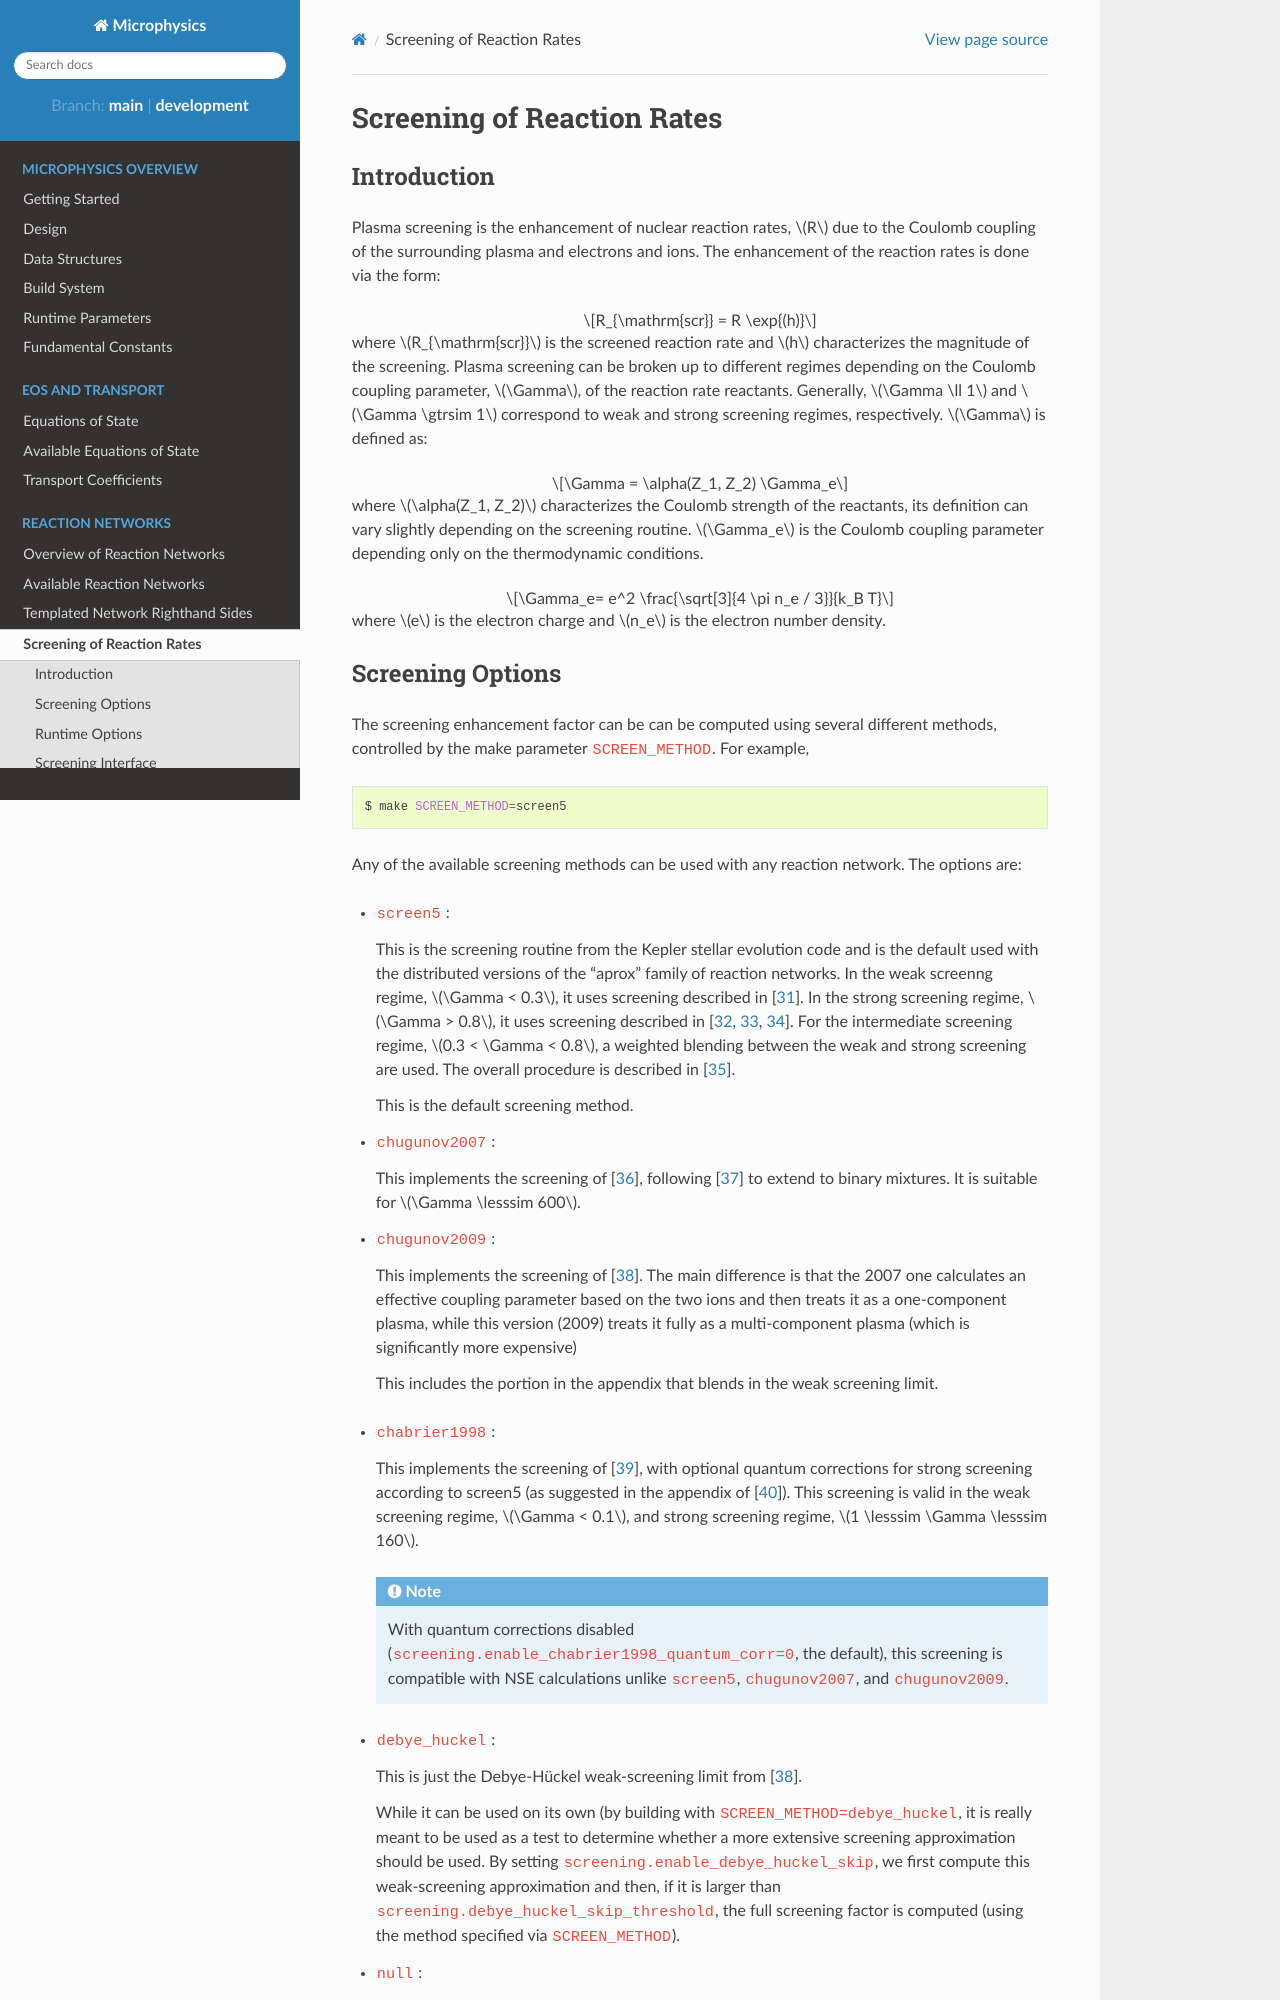

repository: AMReX-Astro/Microphysics · page: docs/screening.html · generator: sphinx

.. _sec:screening:

***************************
Screening of Reaction Rates
***************************

.. index:: SCREEN_METHOD

Introduction
------------

Plasma screening is the enhancement of nuclear reaction rates, :math:`R`
due to the Coulomb coupling of the surrounding plasma and electrons
and ions. The enhancement of the reaction rates is done via the form:

.. math::
   R_{\mathrm{scr}} = R \exp{(h)}

where :math:`R_{\mathrm{scr}}` is the screened reaction rate and :math:`h`
characterizes the magnitude of the screening.
Plasma screening can be broken up to different regimes depending
on the Coulomb coupling parameter, :math:`\Gamma`,
of the reaction rate reactants. Generally, :math:`\Gamma \ll 1` and
:math:`\Gamma \gtrsim 1` correspond to weak and strong screening regimes,
respectively. :math:`\Gamma` is defined as:

.. math::
   \Gamma = \alpha(Z_1, Z_2) \Gamma_e

where :math:`\alpha(Z_1, Z_2)` characterizes the Coulomb strength of
the reactants, its definition can vary slightly depending on the
screening routine. :math:`\Gamma_e` is the Coulomb coupling parameter
depending only on the thermodynamic conditions.

.. math::
   \Gamma_e= e^2 \frac{\sqrt[3]{4 \pi n_e / 3}}{k_B T}

where :math:`e` is the electron charge and :math:`n_e` is the
electron number density.
